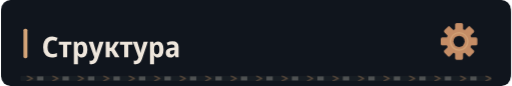
t = 0.00 s
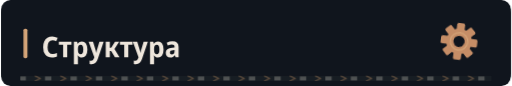
t = 0.50 s
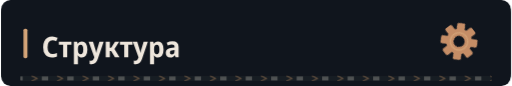
t = 3.50 s
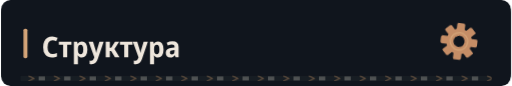
t = 6.50 s
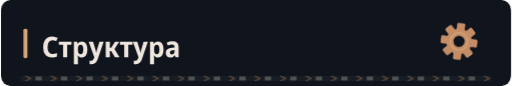
t = 9.50 s

The animated SVG that drew these frames (rendered in a browser with its animation timeline set to each time). Animation: 4 CSS @keyframes rules; frames cover the first 9.50 s, repeats indefinitely.

<svg xmlns="http://www.w3.org/2000/svg" width="640" height="108" viewBox="0 0 640 108" role="img"><defs><clipPath id="motion-frame"><rect x="1.0" y="1.0" width="638.0" height="106.0" rx="14" /></clipPath><clipPath id="motion-belt"><rect x="24.0" y="95.0" width="592.0" height="7" rx="1" /></clipPath><linearGradient id="motion-sheen" x1="0" y1="0" x2="1" y2=".2"><stop offset="0" stop-color="#e2c6a4" stop-opacity="0" /><stop offset=".46" stop-color="#e2c6a4" stop-opacity="0" /><stop offset=".5" stop-color="#e2c6a4" stop-opacity=".11" /><stop offset=".54" stop-color="#e2c6a4" stop-opacity="0" /><stop offset="1" stop-color="#e2c6a4" stop-opacity="0" /></linearGradient></defs><style>
@keyframes profile-belt { to { transform: translateX(32px); } }
@keyframes profile-sheen { to { transform: translateX(1920px); } }
@keyframes profile-gear { to { transform: rotate(360deg); } }
@keyframes profile-signal { 0%,100% { opacity: .35; } 50% { opacity: .85; } }
.profile-conveyor { animation: profile-belt 1.6s linear infinite; }
.profile-sheen { animation: profile-sheen 9s linear infinite; animation-delay: -0.5s; }
.profile-gear { transform-origin: 0px 0px; animation: profile-gear 24s linear infinite; }
.profile-signal { animation: profile-signal 6s cubic-bezier(.77,0,.175,1) infinite; animation-delay: -0.5s; }
@media (prefers-reduced-motion: reduce) {
 .profile-conveyor, .profile-sheen, .profile-gear, .profile-signal { animation: none; }
 .profile-sheen { opacity: 0; }
}
</style><title>Структура</title><rect width="640" height="108" rx="16" fill="#0d1117" /><g clip-path="url(#motion-frame)" pointer-events="none"><rect x="-640.0" y="0.0" width="640.0" height="108.0" fill="url(#motion-sheen)" class="profile-sheen" /></g><rect width="640" height="108" rx="12" fill="#10151d" /><rect x="28" y="36.0" width="5" height="37" rx="2" fill="#d4a478" /><g transform="translate(51 72) scale(0.036 -0.036)" fill="#eee6dc"><path transform="translate(0 0)" d="M358 -10Q207 -10 127.5 86.0Q48 182 48 354Q48 469 86.5 552.0Q125 635 197.0 679.5Q269 724 369 724Q417 724 464.0 713.5Q511 703 555 681L505 565Q436 599 376 599Q292 599 247.0 535.5Q202 472 202 354Q202 116 383 116Q453 116 530 151V25Q493 8 448.5 -1.0Q404 -10 358 -10Z" /><path transform="translate(585 0)" d="M160 0V437H11V546H451V437H302V0Z" /><path transform="translate(1046 0)" d="M74 -240V546H188L208 475H215Q238 513 272.0 534.5Q306 556 356 556Q442 556 494.0 483.5Q546 411 546 273Q546 136 493.5 63.0Q441 -10 355 -10Q304 -10 270.5 11.0Q237 32 215 64H208Q215 16 215 -16V-240ZM313 107Q402 107 402 274Q402 358 380.5 399.5Q359 441 312 441Q260 441 238.0 404.0Q216 367 215 290V269Q215 189 237.0 148.0Q259 107 313 107Z" /><path transform="translate(1635 0)" d="M107 -240Q85 -240 66.5 -237.5Q48 -235 34 -231V-112Q46 -115 58.0 -117.0Q70 -119 84 -119Q129 -119 151.5 -95.0Q174 -71 189 -27L198 -1L1 547H154L242 253Q249 229 254.5 203.5Q260 178 263 156H267Q270 177 276.5 202.0Q283 227 290 253L376 547H524L322 -51Q290 -146 241.0 -193.0Q192 -240 107 -240Z" /><path transform="translate(2160 0)" d="M71 0V546H213V335H262L394 546H540L376 288L552 0H392L261 222H213V0Z" /><path transform="translate(2716 0)" d="M160 0V437H11V546H451V437H302V0Z" /><path transform="translate(3177 0)" d="M107 -240Q85 -240 66.5 -237.5Q48 -235 34 -231V-112Q46 -115 58.0 -117.0Q70 -119 84 -119Q129 -119 151.5 -95.0Q174 -71 189 -27L198 -1L1 547H154L242 253Q249 229 254.5 203.5Q260 178 263 156H267Q270 177 276.5 202.0Q283 227 290 253L376 547H524L322 -51Q290 -146 241.0 -193.0Q192 -240 107 -240Z" /><path transform="translate(3702 0)" d="M74 -240V546H188L208 475H215Q238 513 272.0 534.5Q306 556 356 556Q442 556 494.0 483.5Q546 411 546 273Q546 136 493.5 63.0Q441 -10 355 -10Q304 -10 270.5 11.0Q237 32 215 64H208Q215 16 215 -16V-240ZM313 107Q402 107 402 274Q402 358 380.5 399.5Q359 441 312 441Q260 441 238.0 404.0Q216 367 215 290V269Q215 189 237.0 148.0Q259 107 313 107Z" /><path transform="translate(4291 0)" d="M194 -10Q115 -10 74.5 36.5Q34 83 34 158Q34 330 258 338L340 341V365Q340 407 317.5 426.5Q295 446 247 446Q186 446 106 412L67 513Q164 557 268 557Q377 557 429.5 508.5Q482 460 482 358V0H380L354 74H351Q320 31 282.5 10.5Q245 -10 194 -10ZM246 98Q286 98 313.0 125.5Q340 153 340 205V253L289 251Q232 248 206.0 227.0Q180 206 180 167Q180 132 197.5 115.0Q215 98 246 98Z" /></g><g transform="translate(575 52.0) scale(1)"><g class="profile-gear" fill="#c58d66"><rect x="-5" y="-23" width="10" height="15" rx="2" transform="rotate(0)" /><rect x="-5" y="-23" width="10" height="15" rx="2" transform="rotate(45)" /><rect x="-5" y="-23" width="10" height="15" rx="2" transform="rotate(90)" /><rect x="-5" y="-23" width="10" height="15" rx="2" transform="rotate(135)" /><rect x="-5" y="-23" width="10" height="15" rx="2" transform="rotate(180)" /><rect x="-5" y="-23" width="10" height="15" rx="2" transform="rotate(225)" /><rect x="-5" y="-23" width="10" height="15" rx="2" transform="rotate(270)" /><rect x="-5" y="-23" width="10" height="15" rx="2" transform="rotate(315)" /><circle r="16" /><circle r="7" fill="#10151d" /><circle r="11" fill="none" stroke="#d4a478" stroke-width="1.5" /></g></g><g clip-path="url(#motion-belt)" pointer-events="none"><rect x="24.0" y="95.0" width="592.0" height="7" fill="#171d23" /><g class="profile-conveyor"><path d="M-32 95l7 3.5 -7 3.5" fill="none" stroke="#9e7956" stroke-width="1.5" opacity=".55" /><rect x="-19.0" y="96.0" width="8" height="5" fill="#a5a29b" opacity=".4" /><path d="M0 95l7 3.5 -7 3.5" fill="none" stroke="#9e7956" stroke-width="1.5" opacity=".55" /><rect x="13.0" y="96.0" width="8" height="5" fill="#a5a29b" opacity=".4" /><path d="M32 95l7 3.5 -7 3.5" fill="none" stroke="#9e7956" stroke-width="1.5" opacity=".55" /><rect x="45.0" y="96.0" width="8" height="5" fill="#a5a29b" opacity=".4" /><path d="M64 95l7 3.5 -7 3.5" fill="none" stroke="#9e7956" stroke-width="1.5" opacity=".55" /><rect x="77.0" y="96.0" width="8" height="5" fill="#a5a29b" opacity=".4" /><path d="M96 95l7 3.5 -7 3.5" fill="none" stroke="#9e7956" stroke-width="1.5" opacity=".55" /><rect x="109.0" y="96.0" width="8" height="5" fill="#a5a29b" opacity=".4" /><path d="M128 95l7 3.5 -7 3.5" fill="none" stroke="#9e7956" stroke-width="1.5" opacity=".55" /><rect x="141.0" y="96.0" width="8" height="5" fill="#a5a29b" opacity=".4" /><path d="M160 95l7 3.5 -7 3.5" fill="none" stroke="#9e7956" stroke-width="1.5" opacity=".55" /><rect x="173.0" y="96.0" width="8" height="5" fill="#a5a29b" opacity=".4" /><path d="M192 95l7 3.5 -7 3.5" fill="none" stroke="#9e7956" stroke-width="1.5" opacity=".55" /><rect x="205.0" y="96.0" width="8" height="5" fill="#a5a29b" opacity=".4" /><path d="M224 95l7 3.5 -7 3.5" fill="none" stroke="#9e7956" stroke-width="1.5" opacity=".55" /><rect x="237.0" y="96.0" width="8" height="5" fill="#a5a29b" opacity=".4" /><path d="M256 95l7 3.5 -7 3.5" fill="none" stroke="#9e7956" stroke-width="1.5" opacity=".55" /><rect x="269.0" y="96.0" width="8" height="5" fill="#a5a29b" opacity=".4" /><path d="M288 95l7 3.5 -7 3.5" fill="none" stroke="#9e7956" stroke-width="1.5" opacity=".55" /><rect x="301.0" y="96.0" width="8" height="5" fill="#a5a29b" opacity=".4" /><path d="M320 95l7 3.5 -7 3.5" fill="none" stroke="#9e7956" stroke-width="1.5" opacity=".55" /><rect x="333.0" y="96.0" width="8" height="5" fill="#a5a29b" opacity=".4" /><path d="M352 95l7 3.5 -7 3.5" fill="none" stroke="#9e7956" stroke-width="1.5" opacity=".55" /><rect x="365.0" y="96.0" width="8" height="5" fill="#a5a29b" opacity=".4" /><path d="M384 95l7 3.5 -7 3.5" fill="none" stroke="#9e7956" stroke-width="1.5" opacity=".55" /><rect x="397.0" y="96.0" width="8" height="5" fill="#a5a29b" opacity=".4" /><path d="M416 95l7 3.5 -7 3.5" fill="none" stroke="#9e7956" stroke-width="1.5" opacity=".55" /><rect x="429.0" y="96.0" width="8" height="5" fill="#a5a29b" opacity=".4" /><path d="M448 95l7 3.5 -7 3.5" fill="none" stroke="#9e7956" stroke-width="1.5" opacity=".55" /><rect x="461.0" y="96.0" width="8" height="5" fill="#a5a29b" opacity=".4" /><path d="M480 95l7 3.5 -7 3.5" fill="none" stroke="#9e7956" stroke-width="1.5" opacity=".55" /><rect x="493.0" y="96.0" width="8" height="5" fill="#a5a29b" opacity=".4" /><path d="M512 95l7 3.5 -7 3.5" fill="none" stroke="#9e7956" stroke-width="1.5" opacity=".55" /><rect x="525.0" y="96.0" width="8" height="5" fill="#a5a29b" opacity=".4" /><path d="M544 95l7 3.5 -7 3.5" fill="none" stroke="#9e7956" stroke-width="1.5" opacity=".55" /><rect x="557.0" y="96.0" width="8" height="5" fill="#a5a29b" opacity=".4" /><path d="M576 95l7 3.5 -7 3.5" fill="none" stroke="#9e7956" stroke-width="1.5" opacity=".55" /><rect x="589.0" y="96.0" width="8" height="5" fill="#a5a29b" opacity=".4" /><path d="M608 95l7 3.5 -7 3.5" fill="none" stroke="#9e7956" stroke-width="1.5" opacity=".55" /><rect x="621.0" y="96.0" width="8" height="5" fill="#a5a29b" opacity=".4" /><path d="M640 95l7 3.5 -7 3.5" fill="none" stroke="#9e7956" stroke-width="1.5" opacity=".55" /><rect x="653.0" y="96.0" width="8" height="5" fill="#a5a29b" opacity=".4" /></g></g></svg>
